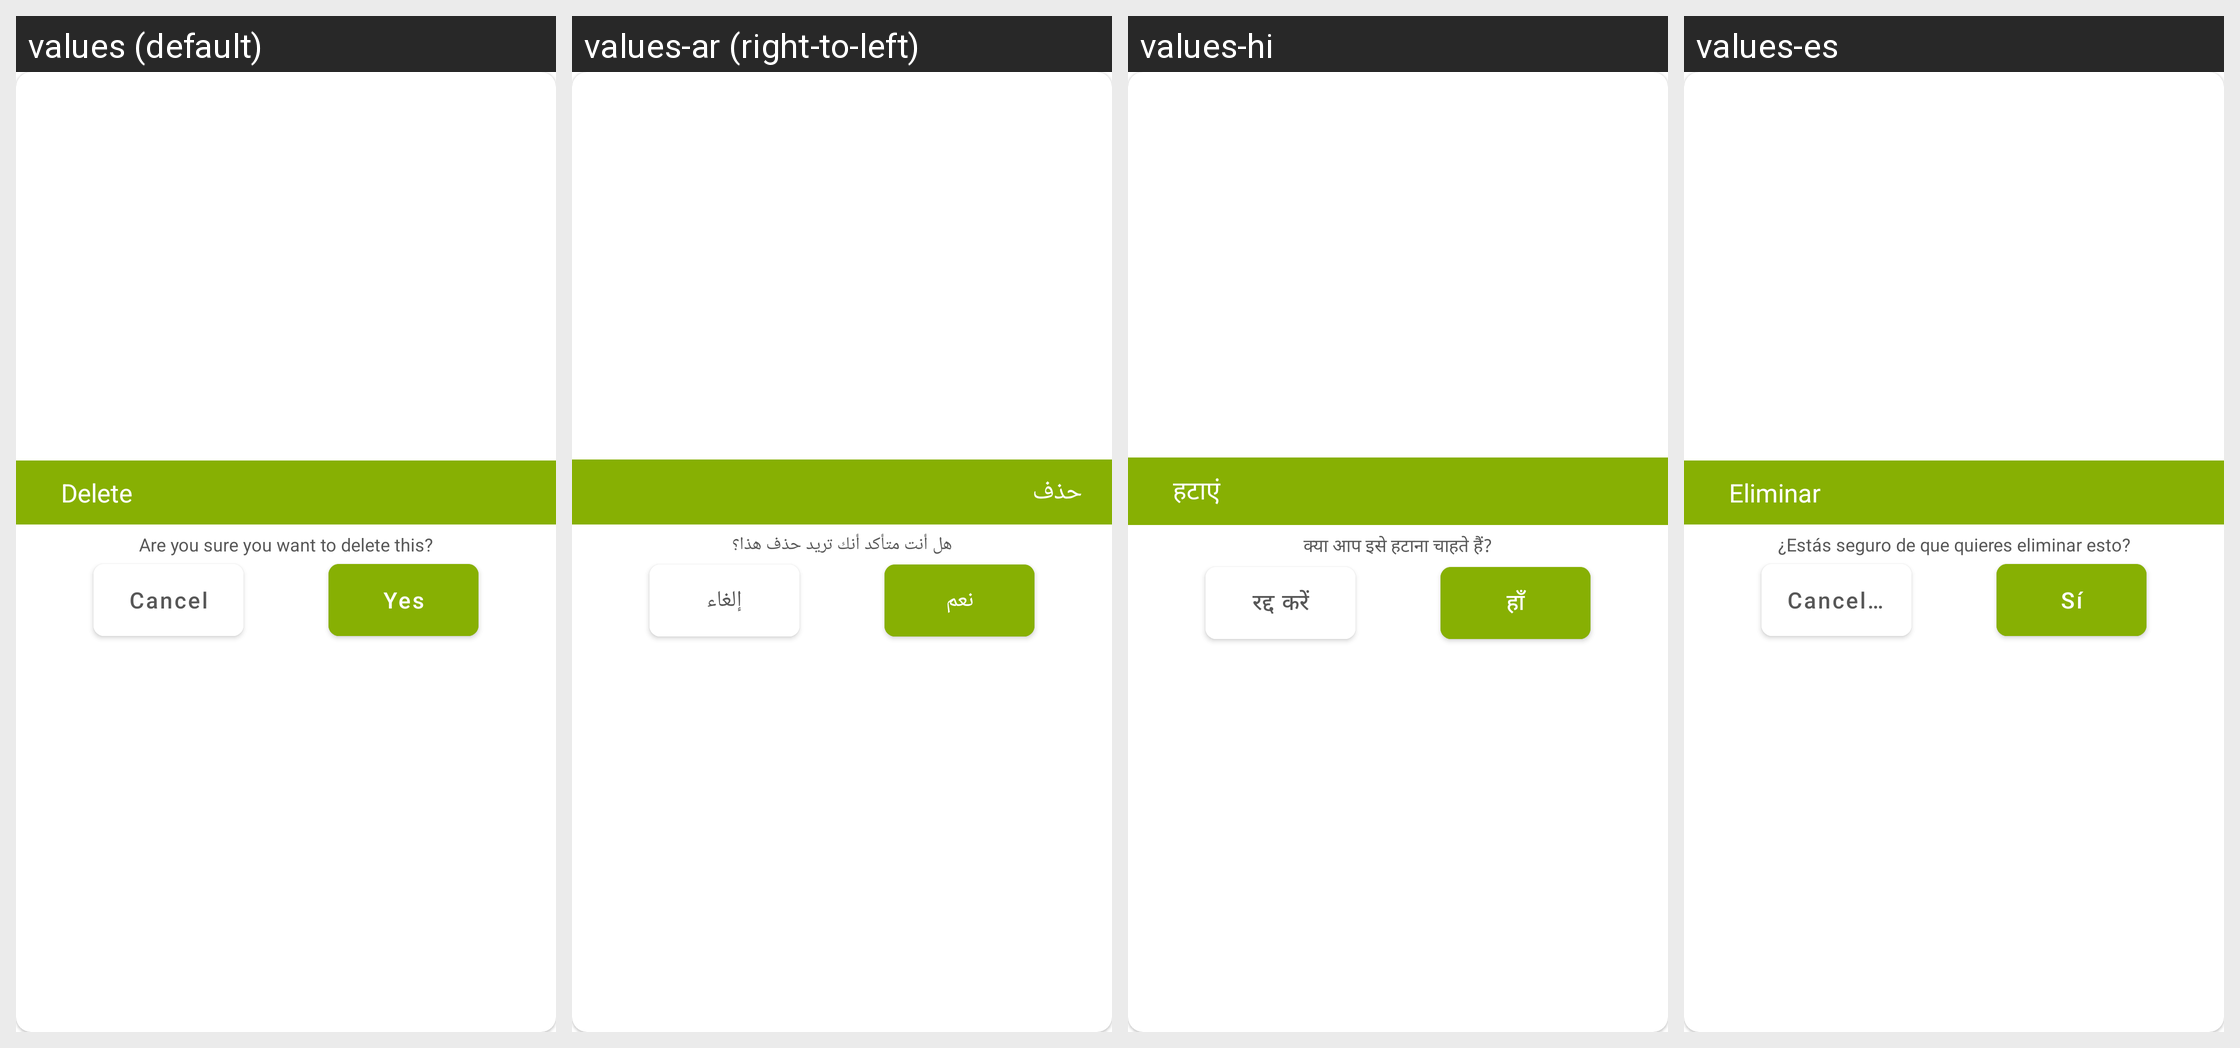

Locale-by-locale string values for the Android screen shown in this grid:
Android screen res/layout/dialog_delete_math.xml rendered under 4 locales, left to right: values (default), values-ar (right-to-left), values-hi, values-es. Device: Nexus 5 (rendered at 1080×1920; each locale shown at half size, 540×960, under a caption strip naming it); theme Theme.DualCalculator.
Other locales in the repository, not shown: values-af, values-am, values-as, values-az, values-be, values-bg, values-bn, values-bs, values-ca, values-cs, values-da, values-de, values-el, values-en-rGB, values-es-rUS, values-et, values-eu, values-fa, values-fi, values-fr, values-fr-rCA, values-gl, values-gu, values-hr, values-hu, values-hy, values-in, values-is, values-it, values-iw, values-ja, values-ka, values-kk, values-km, values-kn, values-ko, values-ku, values-ky, values-la, values-lo, values-lt, values-lv, values-mk, values-ml, values-mn, values-mr, values-ms, values-my, values-nb, values-ne, values-nl, values-or, values-pa, values-pl, values-ps, values-pt, values-pt-rBR, values-pt-rPT, values-ro, values-ru, values-si, values-sk, values-sl, values-sq, values-sr, values-sv, values-sw, values-ta, values-te, values-th, values-tl, values-tr, values-uk, values-ur, values-uz, values-vi, values-zh, values-zh-rCN, values-zh-rHK, values-zh-rTW, values-zu.
Strings drawn on this screen, with the default value and each locale's value (text and hints the layout hard-codes, and strings that could not be matched under every locale, appear in the picture but are not listed):

delete
  values: Delete
  values-ar: حذف
  values-hi: हटाएं
  values-es: Eliminar

are_you_sure_you_want_to_delete_this
  values: Are you sure you want to delete this?
  values-ar: هل أنت متأكد أنك تريد حذف هذا؟
  values-hi: क्या आप इसे हटाना चाहते हैं?
  values-es: ¿Estás seguro de que quieres eliminar esto?

theme_cancel
  values: Cancel
  values-ar: إلغاء
  values-hi: रद्द करें
  values-es: Cancelar

yes
  values: Yes
  values-ar: نعم
  values-hi: हाँ
  values-es: Sí
